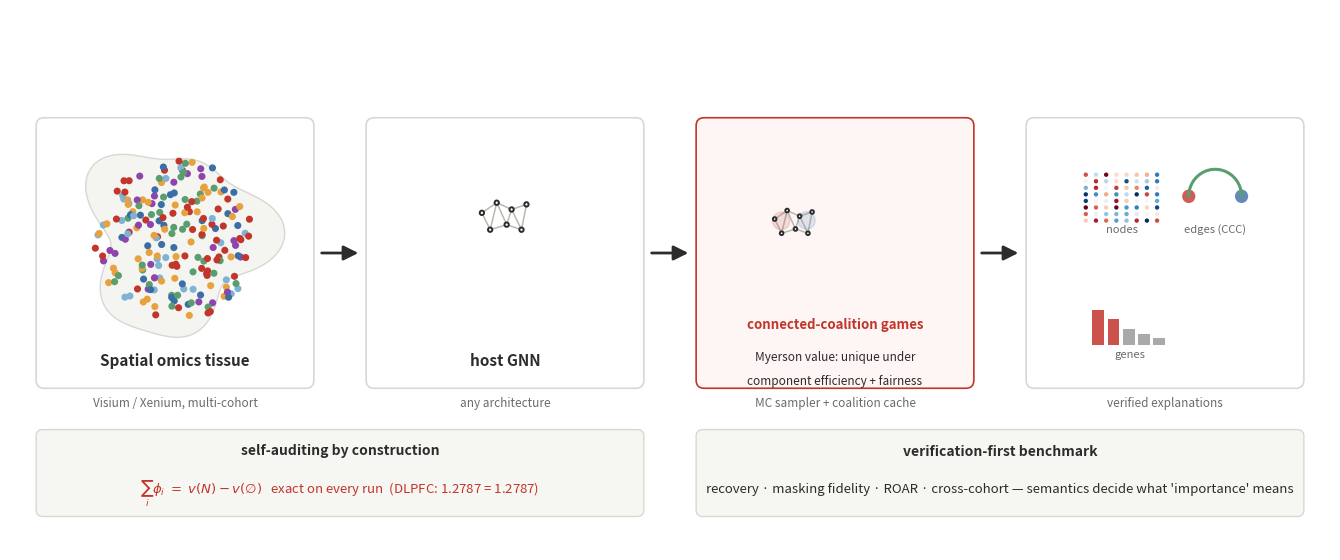

This figure's Python source:
"""Fig 1 v3: NC-standard pure schematic (no data insets).

Four stages: tissue -> host GNN -> Myerson engine -> verified outputs.
Clean vector, consistent palette, curved arrows. Bottom: audit + benchmark.
"""

import os

import numpy as np
import matplotlib
matplotlib.use("Agg")
import matplotlib.pyplot as plt
from matplotlib.patches import FancyBboxPatch, FancyArrowPatch, Circle

OUT = "outputs"
INK = "#2c2c2a"
MUTE = "#6b6b66"
PAL = ["#c2352b", "#3b6ea5", "#e8a13c", "#5a9e6f", "#8e44ad", "#7fb3d5"]


def stage(ax, x, y, w, h, fc="#ffffff", ec="#d8d8d2"):
    ax.add_patch(FancyBboxPatch((x, y), w, h, boxstyle="round,pad=0.02,rounding_size=0.6",
                                fc=fc, ec=ec, lw=1.2, mutation_aspect=1))


def carrow(ax, x1, y, x2, color=INK):
    ax.add_patch(FancyArrowPatch((x1, y), (x2, y), arrowstyle="-|>",
                                 mutation_scale=22, lw=2.0, color=color,
                                 shrinkA=2, shrinkB=2))


def dots_blob(ax, cx, cy, r, n, colors, seed=0, s=26):
    rng = np.random.default_rng(seed)
    # organic blob boundary
    t = np.linspace(0, 2 * np.pi, 200)
    rb = r * (1 + 0.18 * np.sin(3 * t + 1) + 0.1 * np.cos(5 * t))
    ax.fill(cx + rb * np.cos(t), cy + rb * np.sin(t), color="#f4f4f0",
            ec="#d8d8d2", lw=1, zorder=1)
    pts = rng.uniform(-1, 1, (n, 2))
    pts = pts[(pts ** 2).sum(1) < 1]
    cluster = rng.integers(0, len(colors), len(pts))
    ax.scatter(cx + pts[:, 0] * r * 0.92, cy + pts[:, 1] * r * 0.92,
               s=s, c=[colors[i] for i in cluster], edgecolors="none", zorder=2)


def mini_graph(ax, cx, cy, scale=1.0, halos=True):
    nodes = [(-1.4, 0.3), (-0.5, 0.9), (0.4, 0.5), (1.3, 0.8),
             (-0.9, -0.7), (0.1, -0.4), (1.0, -0.7)]
    edges = [(0, 1), (1, 2), (2, 3), (0, 4), (1, 4), (1, 5), (2, 5), (2, 6),
             (3, 6), (4, 5), (5, 6)]
    P = [(cx + a * scale, cy + b * scale) for a, b in nodes]
    for i, j in edges:
        ax.plot([P[i][0], P[j][0]], [P[i][1], P[j][1]], color="#b9b9b2",
                lw=1.1, zorder=1)
    if halos:
        for grp, col in [([0, 1, 4], "#c2352b"), ([2, 3, 6], "#3b6ea5")]:
            xs = [P[i][0] for i in grp]
            ys = [P[i][1] for i in grp]
            ax.add_patch(Circle((np.mean(xs), np.mean(ys)), 0.62 * scale,
                                fc=col, alpha=0.14, ec=col, lw=1.2, zorder=2))
    for i, (px, py) in enumerate(P):
        ax.add_patch(Circle((px, py), 0.13 * scale, fc="white",
                            ec=INK, lw=1.4, zorder=3))


def main():
    os.makedirs(OUT, exist_ok=True)
    fig = plt.figure(figsize=(13.2, 5.4))
    ax = fig.add_axes([0, 0, 1, 1])
    ax.set_xlim(0, 100)
    ax.set_ylim(0, 40)
    ax.axis("off")

    y0, hh = 12, 20

    # ---- stage 1: tissue
    stage(ax, 2, y0, 21, hh)
    dots_blob(ax, 12.5, y0 + hh / 2 + 1, 6.6, 260, PAL, seed=3)
    ax.text(12.5, y0 + 1.6, "Spatial omics tissue", ha="center",
            fontsize=11, fontweight="bold", color=INK)
    ax.text(12.5, y0 - 1.4, "Visium / Xenium, multi-cohort", ha="center",
            fontsize=8.5, color=MUTE)

    # ---- stage 2: host GNN
    stage(ax, 27, y0, 21, hh)
    mini_graph(ax, 37.5, y0 + hh / 2 + 2.6, scale=1.25, halos=False)
    ax.text(37.5, y0 + 1.6, "host GNN", ha="center", fontsize=11,
            fontweight="bold", color=INK)
    ax.text(37.5, y0 - 1.4, "any architecture", ha="center", fontsize=8.5,
            color=MUTE)

    # ---- stage 3: Myerson engine
    stage(ax, 52, y0, 21, hh, fc="#fdf6f5", ec="#c2352b")
    mini_graph(ax, 59.4, y0 + hh / 2 + 2.2, scale=1.05, halos=True)
    ax.text(62.5, y0 + 4.4, "connected-coalition games", ha="center",
            fontsize=9.5, fontweight="bold", color="#c2352b")
    ax.text(62.5, y0 + 2.0, "Myerson value: unique under", ha="center",
            fontsize=8.5, color=INK)
    ax.text(62.5, y0 + 0.2, "component efficiency + fairness", ha="center",
            fontsize=8.5, color=INK)
    ax.text(62.5, y0 - 1.4, "MC sampler + coalition cache", ha="center",
            fontsize=8.5, color=MUTE)

    # ---- stage 4: outputs
    stage(ax, 77, y0, 21, hh)
    rng = np.random.default_rng(7)
    # node map
    gx, gy = np.meshgrid(np.linspace(0, 1, 8), np.linspace(0, 1, 8))
    ax.scatter(81.5 + gx * 5.4, y0 + 12.4 + gy * 3.4, s=10,
               c=rng.uniform(-1, 1, 64), cmap="RdBu_r", edgecolors="none")
    ax.text(84.2, y0 + 11.5, "nodes", ha="center", fontsize=8, color=MUTE)
    # edge arcs
    ax.add_patch(Circle((89.3, y0 + 14.2), 0.5, fc="#c2352b", alpha=0.8))
    ax.add_patch(Circle((93.3, y0 + 14.2), 0.5, fc="#3b6ea5", alpha=0.8))
    th = np.linspace(0, np.pi, 60)
    ax.plot(89.3 + 2 * np.cos(th) + 2, y0 + 14.2 + 2.0 * np.sin(th),
            color="#5a9e6f", lw=2.2)
    ax.text(91.3, y0 + 11.5, "edges (CCC)", ha="center", fontsize=8, color=MUTE)
    # gene bars
    for k, (hgt, col) in enumerate([(2.6, "#c2352b"), (1.9, "#c2352b"),
                                    (1.2, "#9a9a9a"), (0.8, "#9a9a9a"),
                                    (0.5, "#9a9a9a")]):
        ax.add_patch(plt.Rectangle((82 + 1.15 * k, y0 + 3.2), 0.9, hgt,
                                   fc=col, alpha=0.85))
    ax.text(84.8, y0 + 2.2, "genes", ha="center", fontsize=8, color=MUTE)
    ax.text(87.5, y0 - 1.4, "verified explanations", ha="center", fontsize=8.5,
            color=MUTE)

    for x1, x2 in [(23.4, 26.6), (48.4, 51.6), (73.4, 76.6)]:
        carrow(ax, x1, y0 + hh / 2, x2)

    # ---- bottom strip: audit + benchmark
    ax.add_patch(FancyBboxPatch((2, 2.5), 46, 6.4, boxstyle="round,pad=0.02,rounding_size=0.5",
                                fc="#f6f6f2", ec="#d8d8d2", lw=1))
    ax.text(25, 7.0, "self-auditing by construction", ha="center", fontsize=10,
            fontweight="bold", color=INK)
    ax.text(25, 4.2, r"$\sum_i \phi_i \;=\; v(N) - v(\varnothing)$"
            "   exact on every run  (DLPFC: 1.2787 = 1.2787)",
            ha="center", fontsize=9.5, color="#c2352b")

    ax.add_patch(FancyBboxPatch((52, 2.5), 46, 6.4, boxstyle="round,pad=0.02,rounding_size=0.5",
                                fc="#f6f6f2", ec="#d8d8d2", lw=1))
    ax.text(75, 7.0, "verification-first benchmark", ha="center", fontsize=10,
            fontweight="bold", color=INK)
    ax.text(75, 4.2, "recovery · masking fidelity · ROAR · cross-cohort — "
            "semantics decide what 'importance' means",
            ha="center", fontsize=9.5, color=INK)

    fig.savefig(f"{OUT}/fig1_v3_schematic.png", dpi=220)
    fig.savefig(f"{OUT}/fig1_v3_schematic.pdf")
    print(f"saved {OUT}/fig1_v3_schematic.png / .pdf")


if __name__ == "__main__":
    main()
